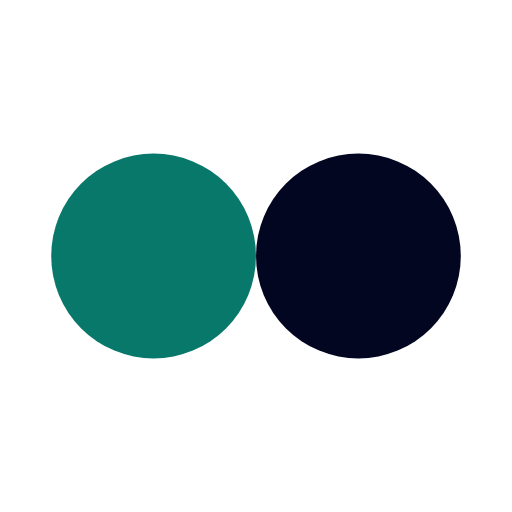
t = 0.00 s
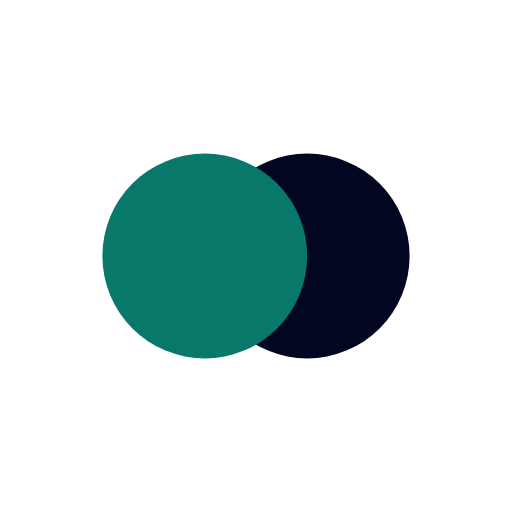
t = 0.13 s
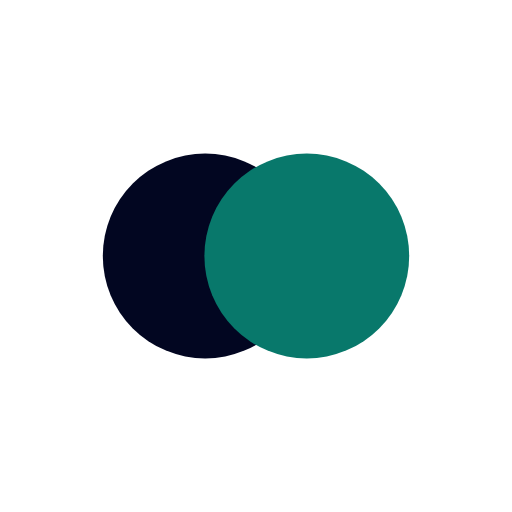
t = 0.37 s
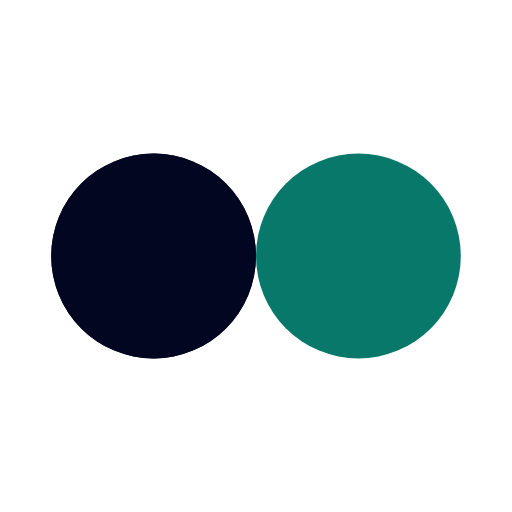
t = 0.50 s
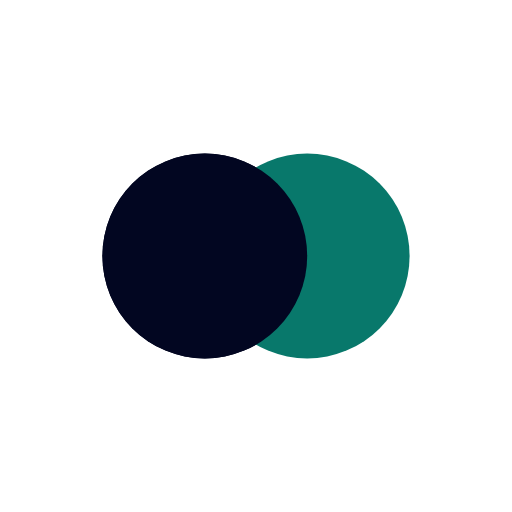
t = 0.63 s
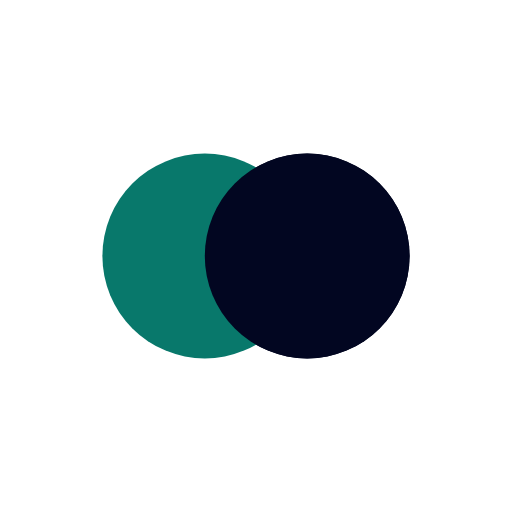
t = 0.88 s

The animated SVG that drew these frames (rendered in a browser with its animation timeline set to each time). Animation: 4 SMIL elements (animate=4); one cycle of 1.00 s, repeats indefinitely.

<?xml version="1.0" encoding="utf-8"?>
<svg xmlns="http://www.w3.org/2000/svg" xmlns:xlink="http://www.w3.org/1999/xlink" style="margin: auto; background: rgb(255, 255, 255); display: block; shape-rendering: auto;" width="30px" height="30px" viewBox="0 0 100 100" preserveAspectRatio="xMidYMid">
<circle cx="30" cy="50" fill="#020621" r="20">
  <animate attributeName="cx" repeatCount="indefinite" dur="1s" keyTimes="0;0.5;1" values="30;70;30" begin="-0.5s"></animate>
</circle>
<circle cx="70" cy="50" fill="#08786b" r="20">
  <animate attributeName="cx" repeatCount="indefinite" dur="1s" keyTimes="0;0.5;1" values="30;70;30" begin="0s"></animate>
</circle>
<circle cx="30" cy="50" fill="#020621" r="20">
  <animate attributeName="cx" repeatCount="indefinite" dur="1s" keyTimes="0;0.5;1" values="30;70;30" begin="-0.5s"></animate>
  <animate attributeName="fill-opacity" values="0;0;1;1" calcMode="discrete" keyTimes="0;0.499;0.5;1" dur="1s" repeatCount="indefinite"></animate>
</circle>
<!-- [ldio] generated by https://loading.io/ --></svg>